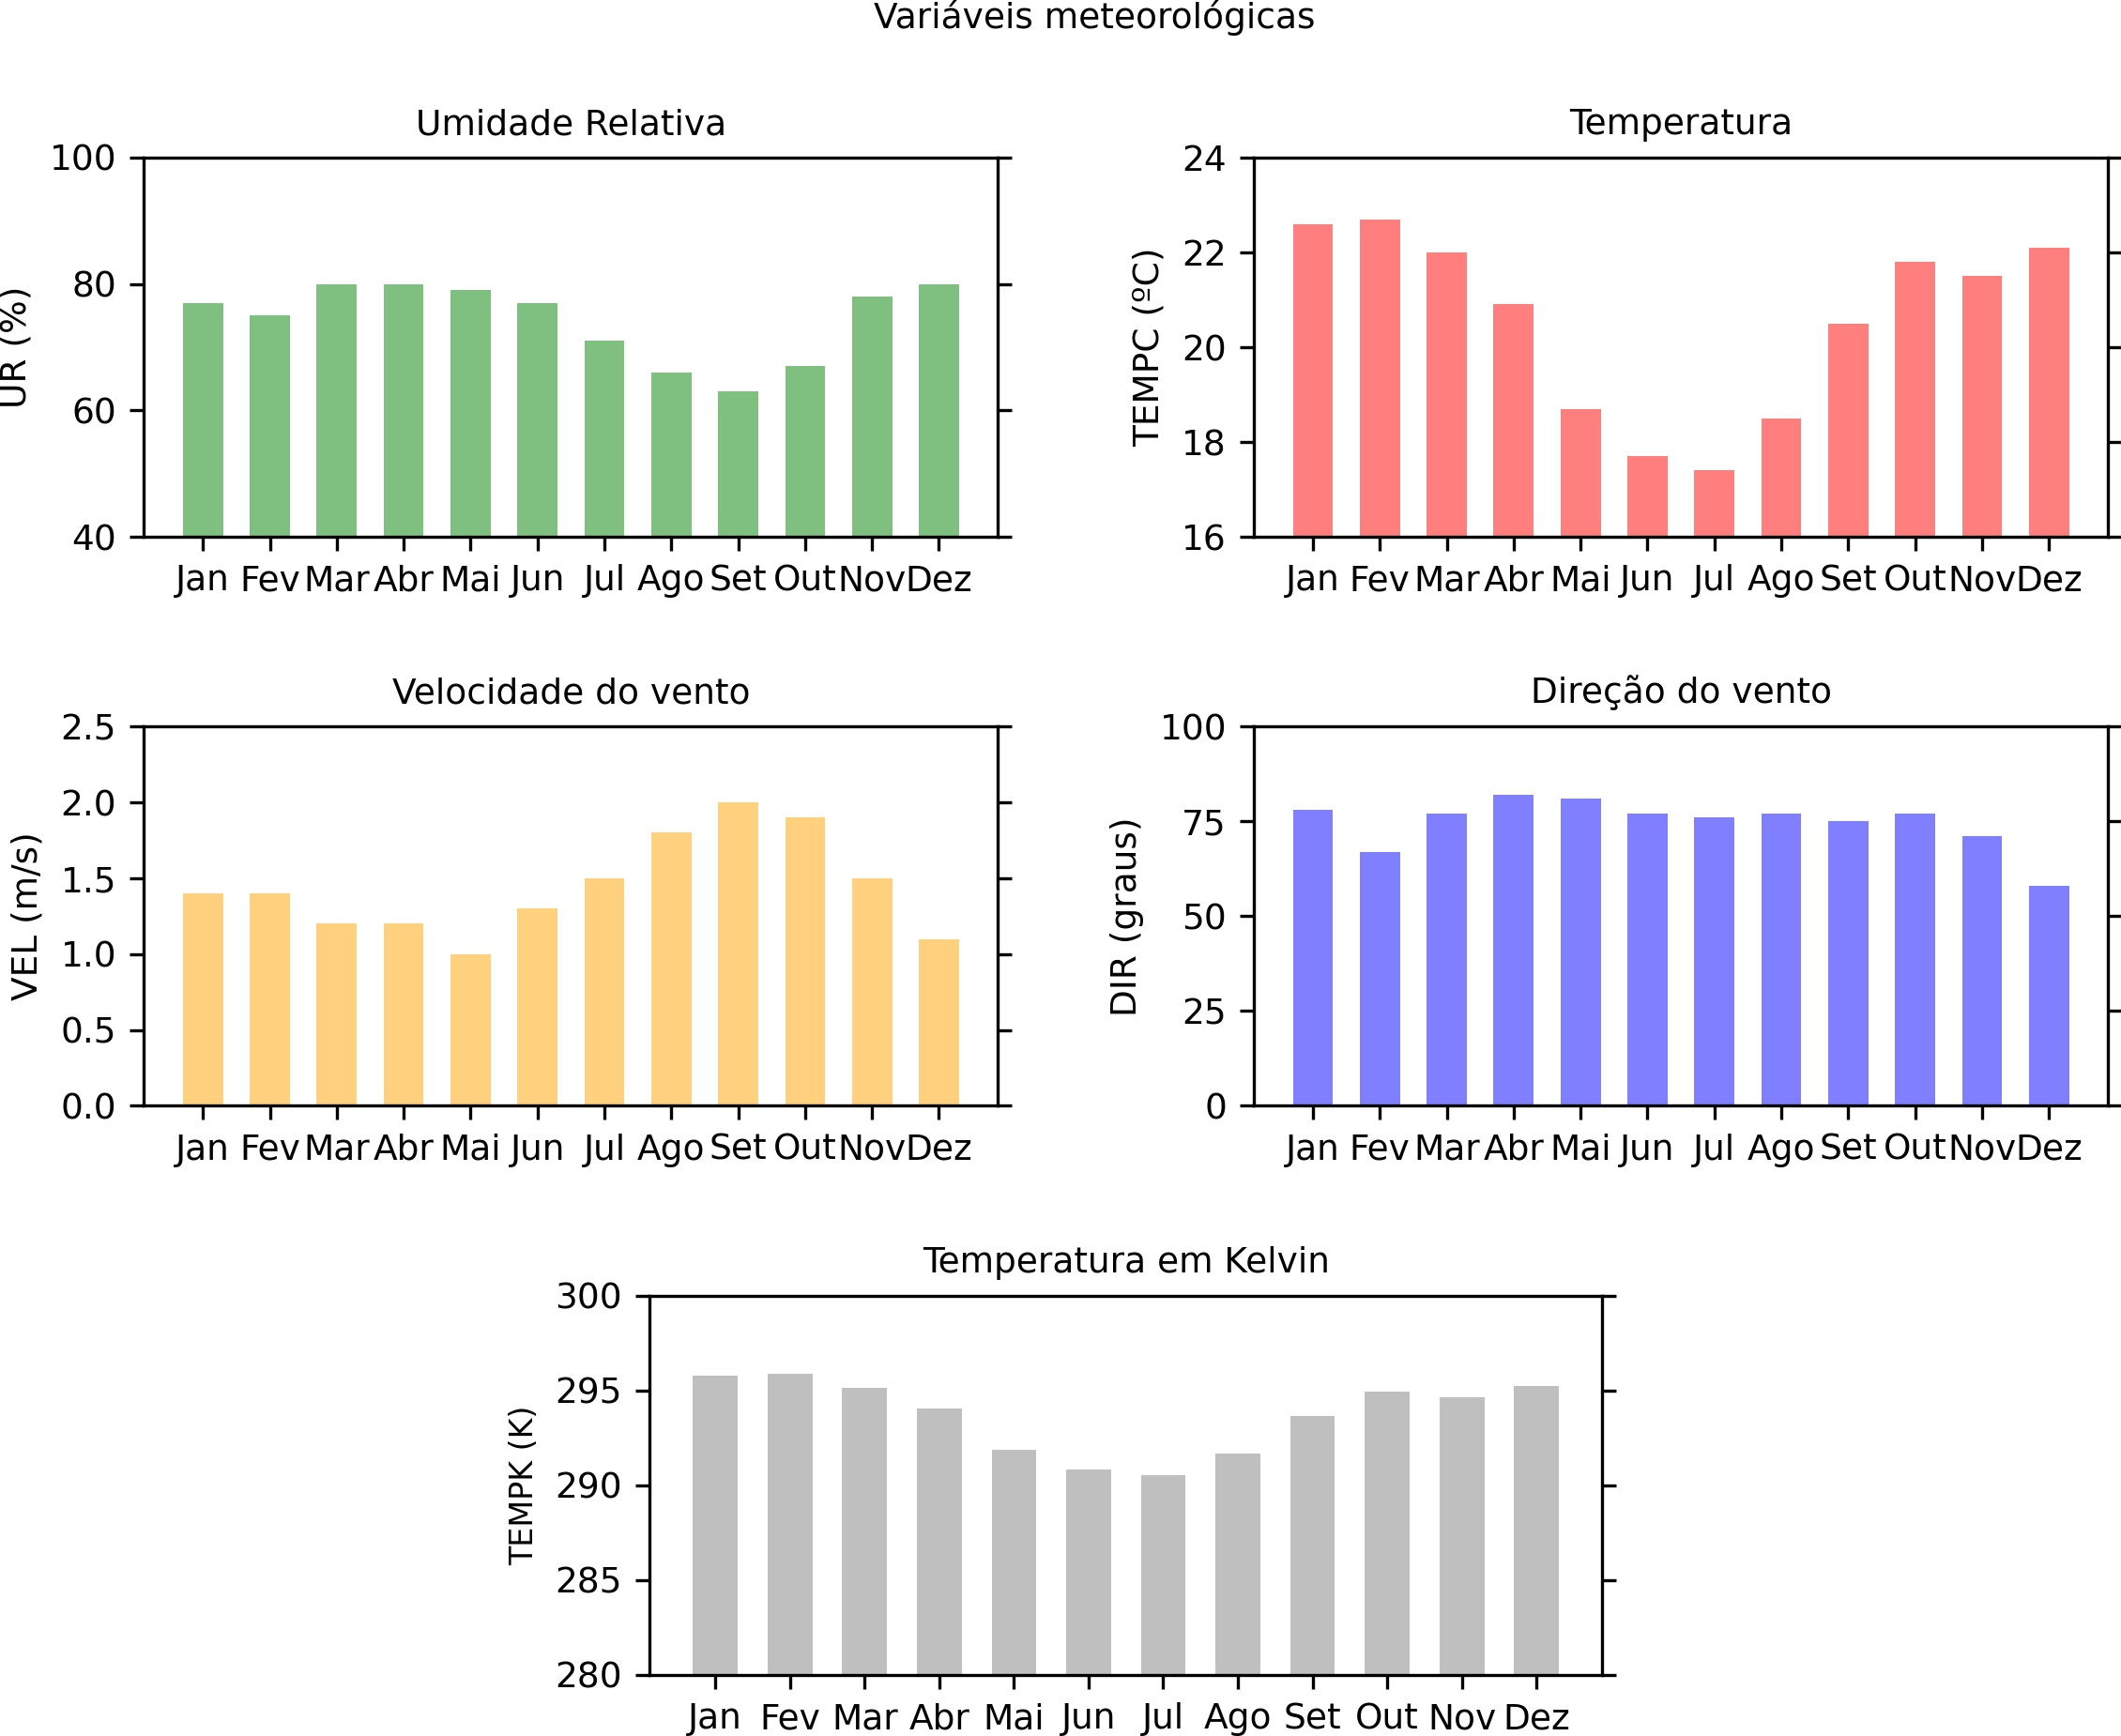

Recreate this plot in Python.
import matplotlib.pyplot as plt
import pandas as pd
import matplotlib.gridspec as gridspec

# Leitura do arquivo.
df = pd.read_csv('../dados/texto/ERA5.Climatologia.txt', 
                 sep= '\t', 
                 names=['Mês', 'Umidade Relativa', 'Temperatura', 'VelVento', 'DirVento'])

mes = df['Mês']
ur = df['Umidade Relativa']
temp = df['Temperatura']
vel = df['VelVento']
dir = df['DirVento']
tempk = temp + 273.15  # Conversão de Celsius para Kelvin.

# Largura e altura da figura.
fig = plt.figure(figsize=(9, 7))

# Espaçamento horizontal e vertical entre as figuras.
plt.subplots_adjust(wspace=0.3, hspace=0.5)

# Plot das figuras.
ax1 = plt.subplot2grid((3, 2), (0, 0))
ax1.bar(mes, ur, color='green', alpha=0.5, width=0.6)

ax2 = plt.subplot2grid((3, 2), (0, 1))
ax2.bar(mes, temp, color='red', alpha=0.5, width=0.6)

ax3 = plt.subplot2grid((3, 2), (1, 0))
ax3.bar(mes, vel, color='orange', alpha=0.5, width=0.6)

ax4 = plt.subplot2grid((3, 2), (1, 1))
ax4.bar(mes, dir, color='blue', alpha=0.5, width=0.6)

ax5 = plt.subplot2grid((3, 8), (2, 2), colspan=4)
ax5.bar(mes, tempk, color='gray', alpha=0.5, width=0.6)

# Título principal da figura.
plt.suptitle('Variáveis meteorológicas', fontsize=9, y=0.96)

# Título de cada figura e o seu tamanho.
ax1.set_title('Umidade Relativa', fontsize=9)
ax2.set_title('Temperatura', fontsize=9)
ax3.set_title('Velocidade do vento', fontsize=9)
ax4.set_title('Direção do vento', fontsize=9)
ax5.set_title('Temperatura em Kelvin', fontsize=9)

# Tamanho dos rótulos do eixo x inferior.
ax1.tick_params(labelsize=9)  
ax2.tick_params(labelsize=9)
ax3.tick_params(axis='x', labelsize=9)
ax4.tick_params(axis='x', labelsize=9)
ax5.tick_params(axis='x', labelsize=9)

# Título do eixo y e o seu tamanho.
ax1.set_ylabel('UR (%)', fontsize=9)
ax2.set_ylabel('TEMPC (ºC)', fontsize=9)
ax3.set_ylabel('VEL (m/s)', fontsize=9)
ax4.set_ylabel('DIR (graus)', fontsize=9)
ax5.set_ylabel('TEMPK (K)', fontsize=8)

# Define os valores mínimo e máximo do eixo y de cada ax.
ax1.set_ylim(40, 100)
ax2.set_ylim(16, 24)
ax3.set_ylim(0, 2)
ax4.set_ylim(0, 100)
ax5.set_ylim(280, 300)

# Define os rótulo que vão aparecer no eixo y.
ax1.set_yticks(ticks=[40, 60, 80, 100])
ax2.set_yticks(ticks=[16, 18, 20, 22, 24])
ax3.set_yticks(ticks=[0, 0.5, 1.0, 1.5, 2.0, 2.5])
ax4.set_yticks(ticks=[0, 25, 50, 75, 100])
ax5.set_yticks(ticks=[280, 285, 290, 295, 300])

# Tamanho dos rótulos do eixo y esquerdo.
ax1.tick_params(axis='y', right=True, labelsize=9)
ax2.tick_params(axis='y', right=True, labelsize=9)
ax3.tick_params(axis='y', right=True, labelsize=9)
ax4.tick_params(axis='y', right=True,labelsize=9)
ax5.tick_params(axis='y', right=True,labelsize=9)

# Salva a figura no formato ".jpg" com dpi=300 e remove espaços excedentes.
plt.savefig('ex06.jpg', transparent=True, dpi=300, bbox_inches='tight', 
             pad_inches=0)